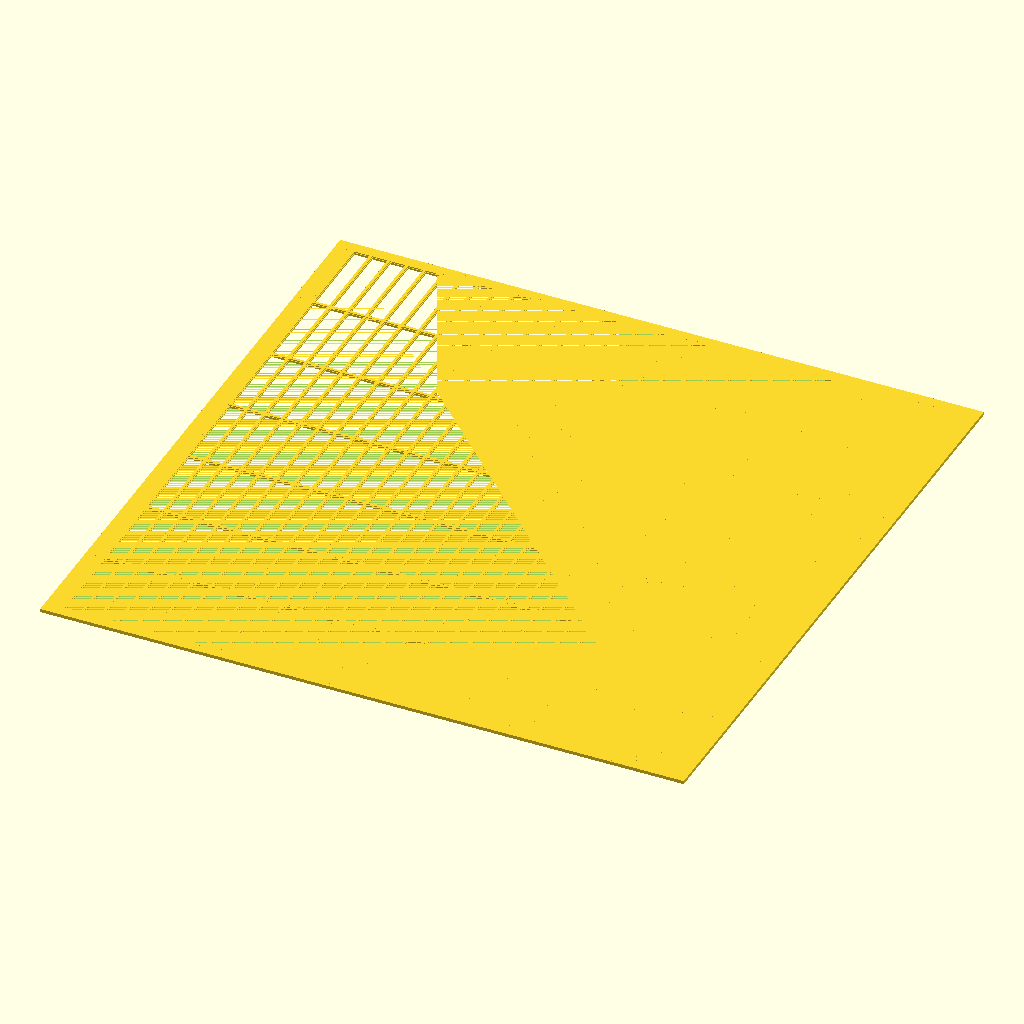
Cell 1 — every parameter at its default value.
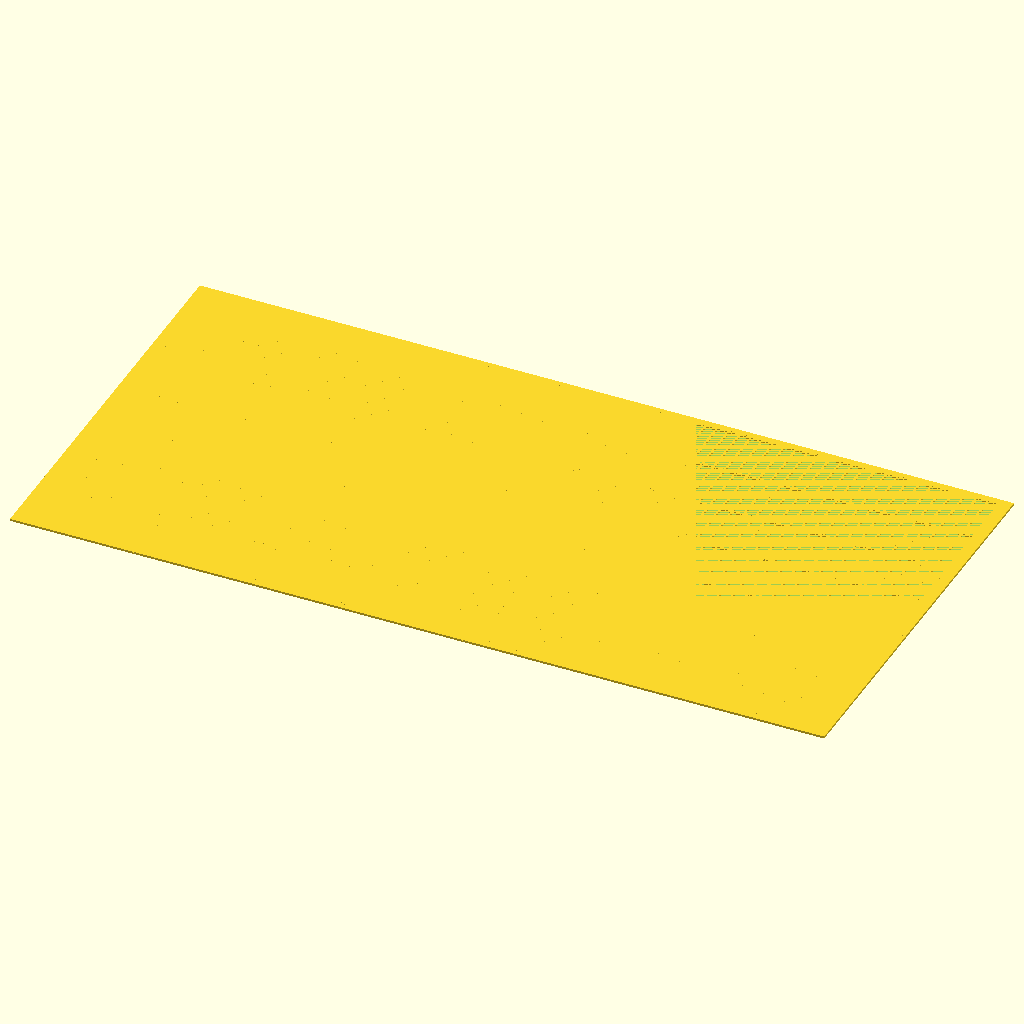
Cell 2 — Length set to 382, the other parameters unchanged.
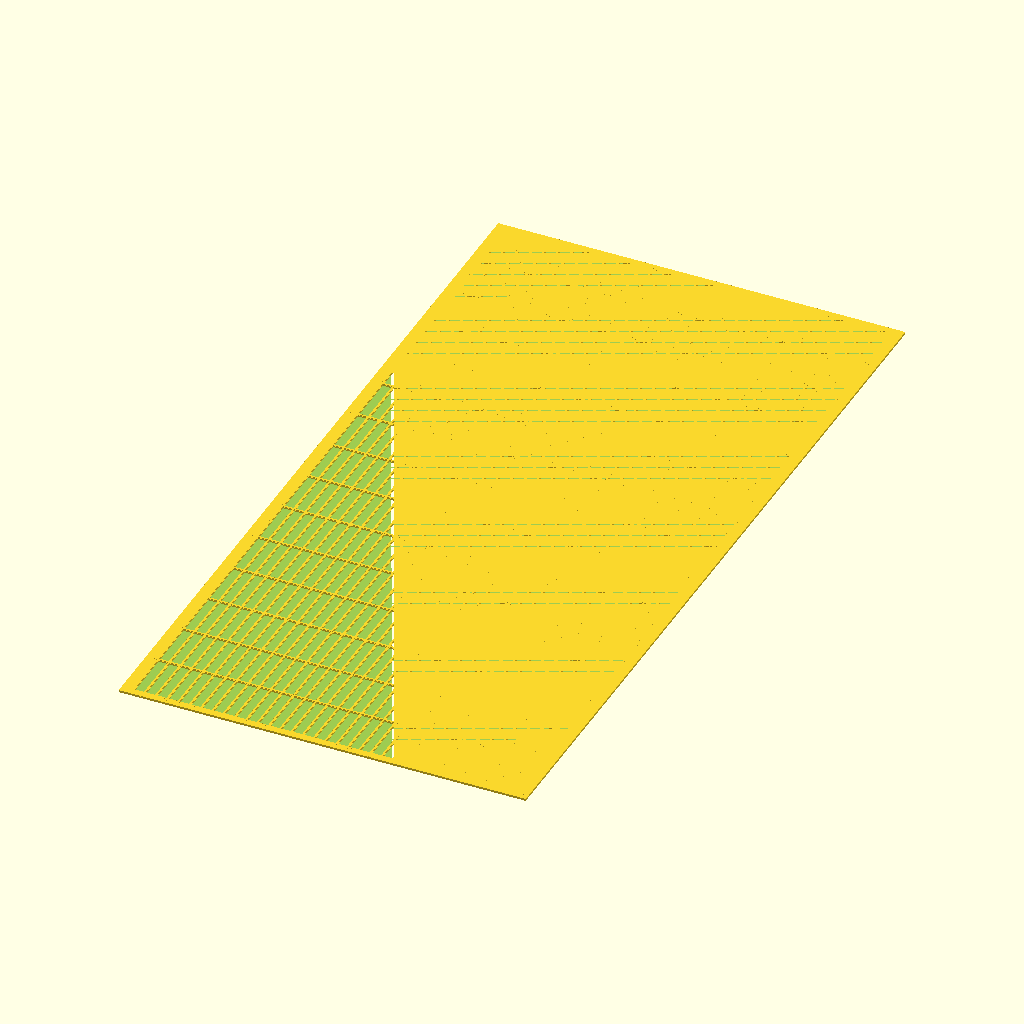
Cell 3: Width = 382 (everything else at default).
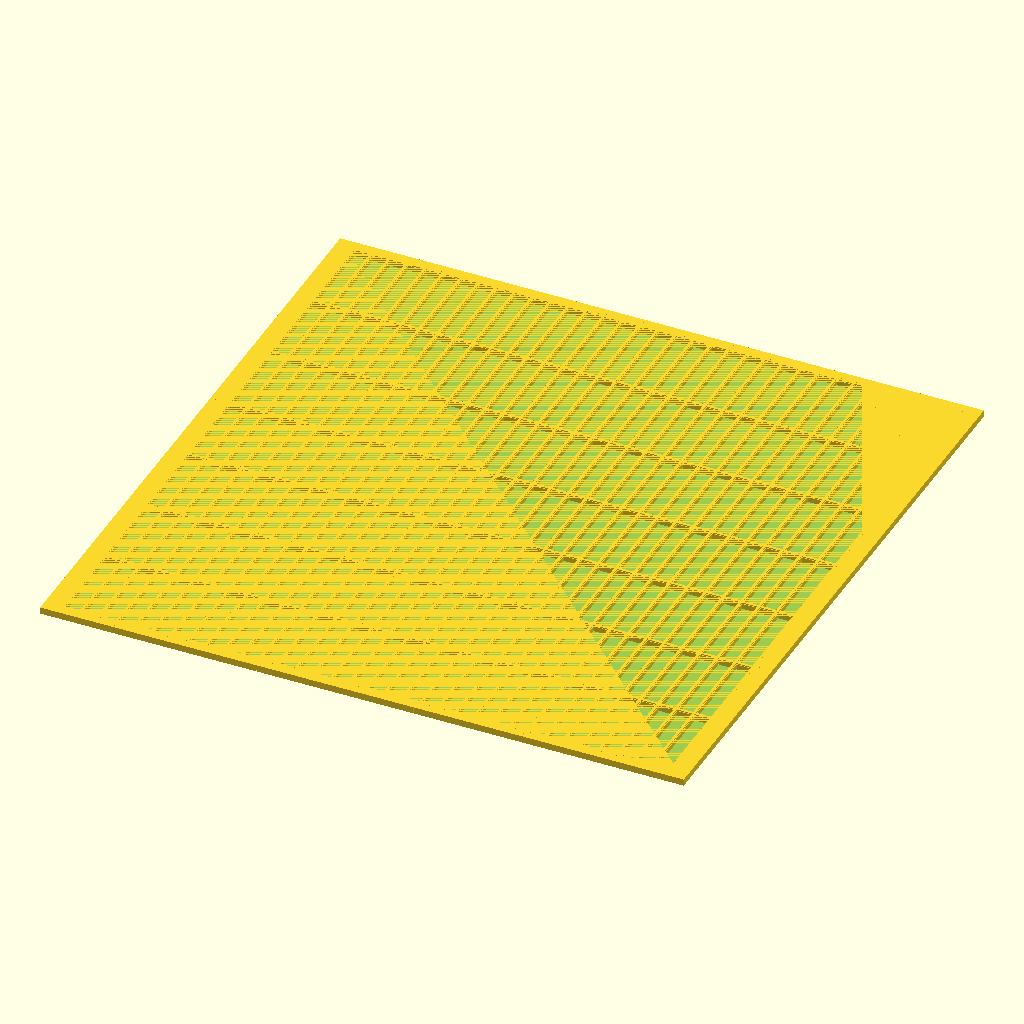
Cell 4 — Thickness set to 2, the other parameters unchanged.
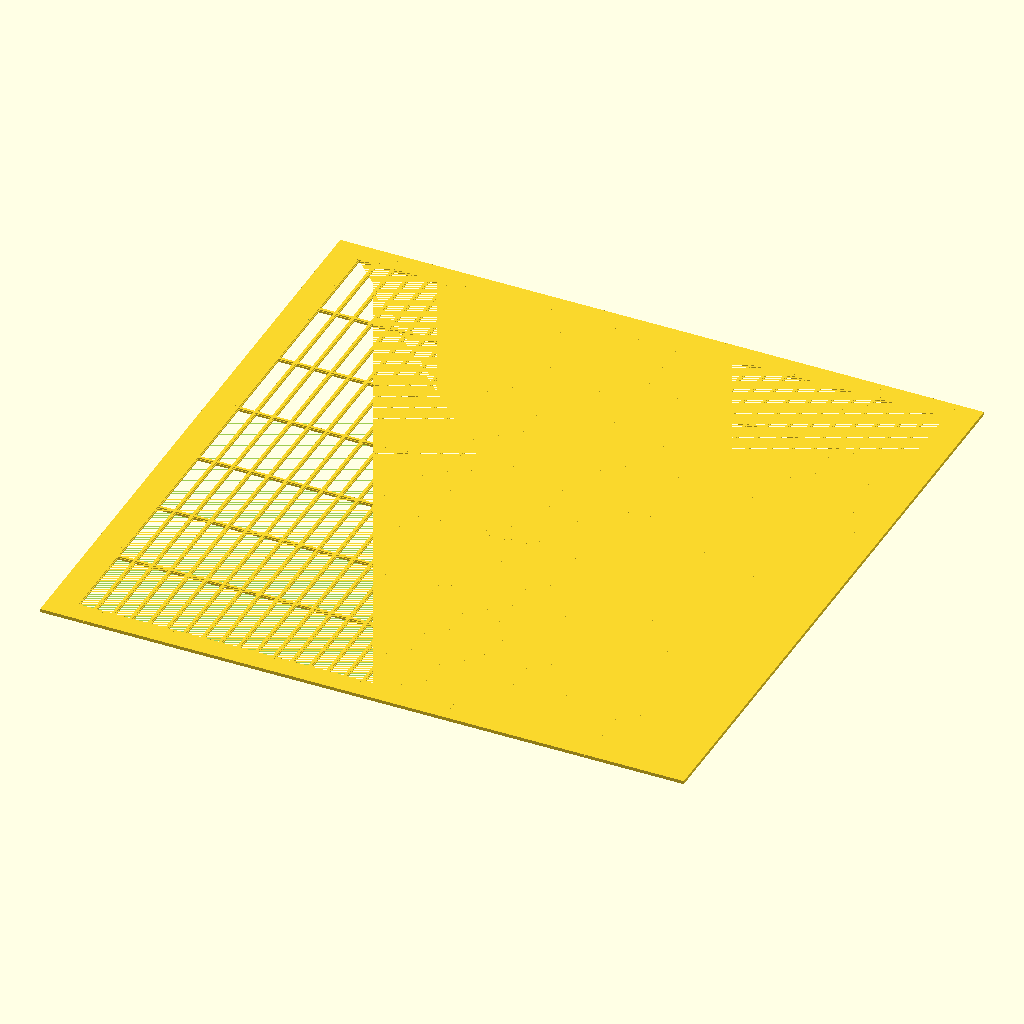
Cell 5: Edge = 6 (everything else at default).
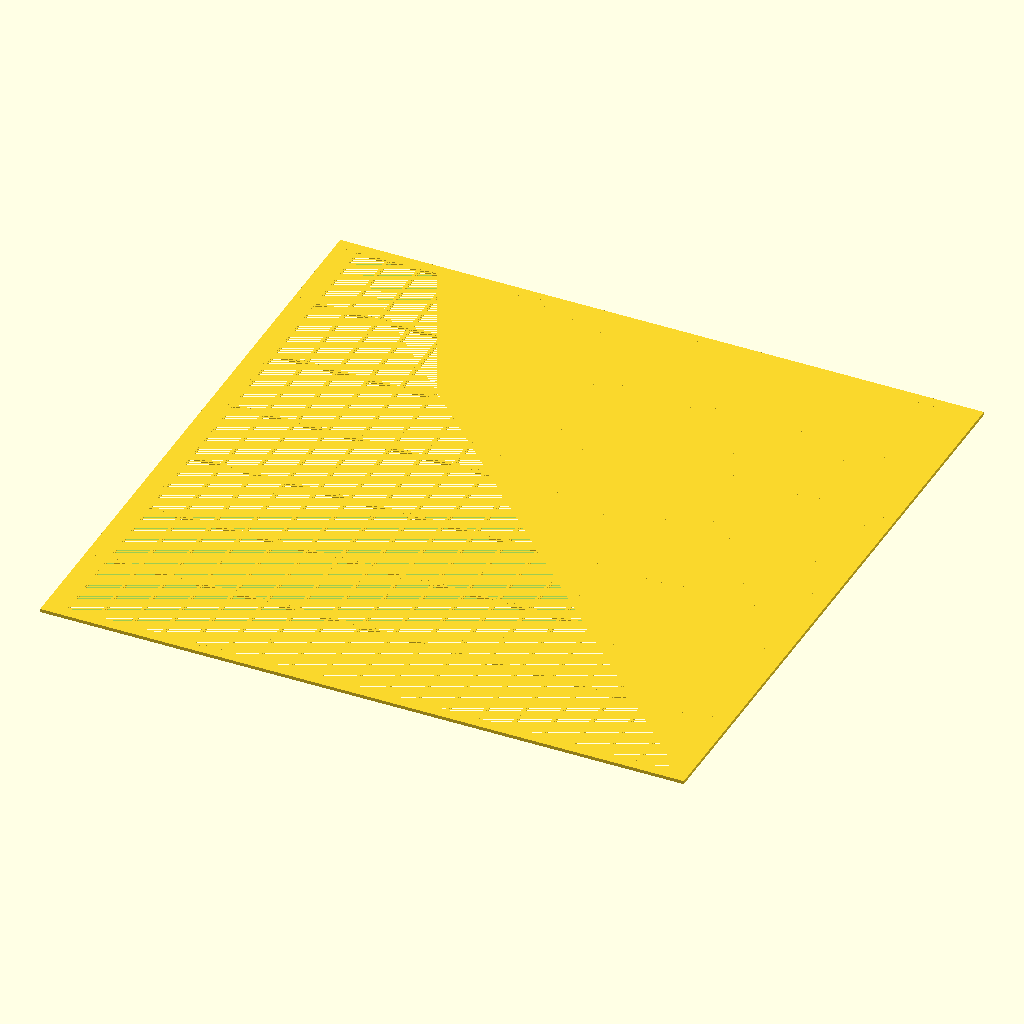
Cell 6: the same model with hole = 8.2.
The same orthographic view direction (rotation 55°, 0°, 25°; colour scheme Cornfield) for every cell, with the view re-fitted per cell, so scale and position can differ between cells.
Source of the model, inputs/thingiverse/files/thing-3586998/files/queenexcluder.scad:
/* [Main Dimensions] */

// Outside Length (mm)
Length = 191; // Length of queen excluder
// Outside Width (mm)
Width = 191; // Width of queen excluder
// Thickness (mm)
Thickness = 1.0; // Thickness of queen excluder
// Edge (mm)
Edge = 3; // Width of solid edges
// Hole width (mm)
hole = 4.1;

/* [Hidden] */
// better not change these
dist = hole + 1.2; 
dist2 = 24;

module spaak(Lengtht)
{
    cube([.8,Lengtht,Thickness],center=true);
    cube([1.2,Lengtht,Thickness-.6],center=true);
}


steps = floor((Length-2*Edge) / dist);

difference()
{
    cube([Length,Width,Thickness]);
    translate([(Length-steps*dist)/2,Edge,0])
        cube([steps*dist,Width-2*Edge,Thickness]);
}


translate([(Length-steps*dist)/2,Width/2,Thickness/2])
for(i=[0:steps])
{
    translate([i*dist,0,0])
        spaak(Width);
}

steps2 = floor((Width-2*Edge) / dist2);
dist3 = (Width-2*Edge) / steps2;

for(i=[0:steps2])
{
    translate([Length/2,i*dist3+Edge,Thickness/2])
        rotate(90,[0,0,1])
            spaak(Length-Edge);
}
Customizer parameters (derived from the source; name, type, default, range or options):
Length: number, default 191
Width: number, default 191
Thickness: number, default 1
Edge: number, default 3
hole: number, default 4.1
